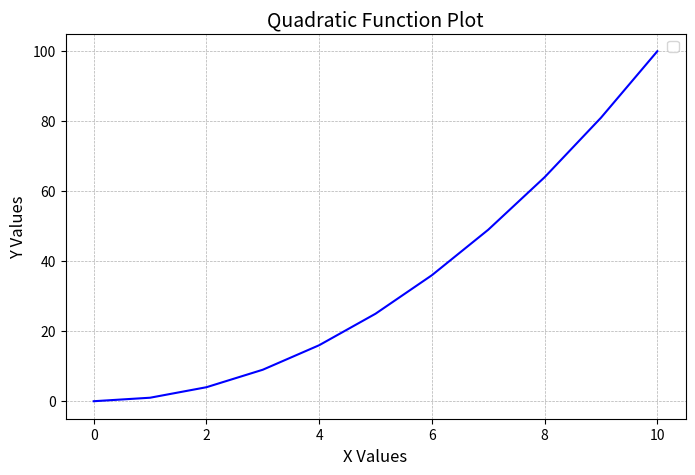

Write the Python code that produced this figure.
# TASK: Create a line plot with x values ranging from 0 to 10 and y values as the square of x.
# Customize the plot by adding a title, labels for both axes, and a grid.
import matplotlib.pyplot as plt

def plot_graph(x, y):
    try:
        if not isinstance(x, list) or not isinstance(y, list):
            raise TypeError("Both x and y should be lists.")
        if len(x) != len(y):
            raise ValueError("x and y must have the same length.")
        
        # Create a line plot
        plt.figure(figsize=(8, 5))
        plt.plot(x, y, linestyle='-', color='b')
        
        # Customizing the plot
        plt.xlabel('X Values', fontsize=12)
        plt.ylabel('Y Values', fontsize=12)
        plt.title('Quadratic Function Plot', fontsize=14)
        plt.grid(True, linestyle='--', linewidth=0.5)
        plt.legend()
        
        # Show the plot
        plt.show()
    except Exception as e:
        print(f"An error occurred: {e}")

# Data
x_values = list(range(11))
y_values = [i**2 for i in x_values]

# Call function to plot graph
plot_graph(x_values, y_values)